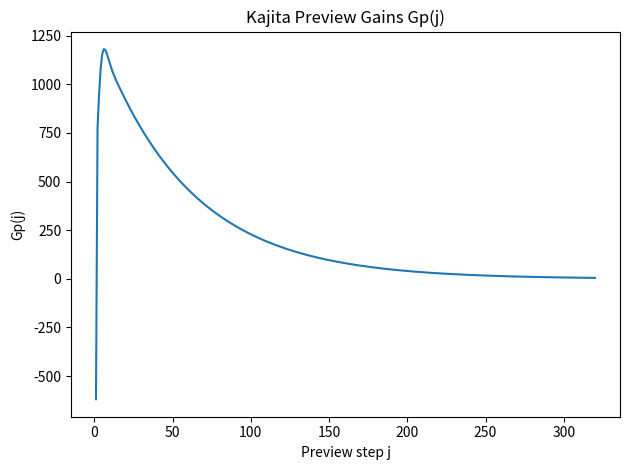
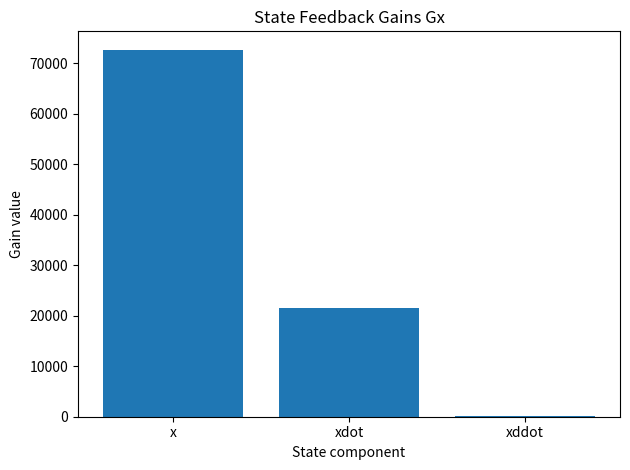

Source code (Python) for these figures, in order:
import numpy as np
import matplotlib.pyplot as plt
from scipy.linalg import solve_discrete_are


# Preview gain computation required for implementation of # Kajita's LIPM preview control.
# The detail of the implementation can be found in Katayama et al. (1985)
if __name__ == "__main__":
    # Params
    T = 0.005  # 5 ms
    zc = 0.814  # COM height [m]
    Qe = 1.0
    Qx = np.zeros((3, 3))
    R = 1e-6
    preview_time = 1.6
    NL = int(round(preview_time / T))
    g = 9.81

    # Discrete cart-table model with jerk input
    A = np.array([[1.0, T, 0.5 * T * T], [0.0, 1.0, T], [0.0, 0.0, 1.0]], dtype=float)
    B = np.array([[T**3 / 6.0], [T**2 / 2.0], [T]], dtype=float)
    C = np.array([[1.0, 0.0, -zc / g]], dtype=float)  # 1x3

    # Augment with integral of ZMP error
    A1 = np.block([[np.eye(1), C @ A], [np.zeros((3, 1)), A]])  # 4x4
    B1 = np.vstack((C @ B, B))  # 4x1
    I1 = np.vstack((np.array([1]), np.zeros((3, 1))))  # 4x1
    F = np.vstack((C @ A, A))

    Q = np.block([[Qe, np.zeros((1, 3))], [np.zeros((3, 1)), Qx]])  # 4x4

    # Compute K from Ricatti
    K = solve_discrete_are(A1, B1, Q, R)

    # Compute Gi and Gx
    Gi = np.linalg.inv(R + B1.T @ K @ B1) @ B1.T @ K @ I1
    Gx = np.linalg.inv(R + B1.T @ K @ B1) @ B1.T @ K @ F

    # Compute Gd
    Ac = A1 - B1 @ np.linalg.inv(R + B1.T @ K @ B1) @ B1.T @ K @ A1
    X1 = Ac.T @ K @ I1
    X = X1
    Gd = np.zeros((NL, 1))
    Gd[0, 0] = np.array([-Gi])
    for l in range(NL - 1):
        Gd[l + 1] = np.linalg.inv(R + B1.T @ K @ B1) @ B1.T @ X
        X = Ac.T @ X

    print(f"T={T}s  zc={zc}m  preview={NL} steps (~{preview_time}s)")
    print("Gi =", Gi)
    print("Gx =", Gx)
    print("First 10 Gp:", Gd[:10])

    # Plot preview gains
    plt.figure()
    plt.plot(np.arange(1, NL + 1), Gd)
    plt.xlabel("Preview step j")
    plt.ylabel("Gp(j)")
    plt.title("Kajita Preview Gains Gp(j)")
    plt.tight_layout()
    plt.show()

    # Plot state-feedback gains
    plt.figure()
    labels = ["x", "xdot", "xddot"]
    plt.bar(labels, Gx.flatten())
    plt.xlabel("State component")
    plt.ylabel("Gain value")
    plt.title("State Feedback Gains Gx")
    plt.tight_layout()
    plt.show()
